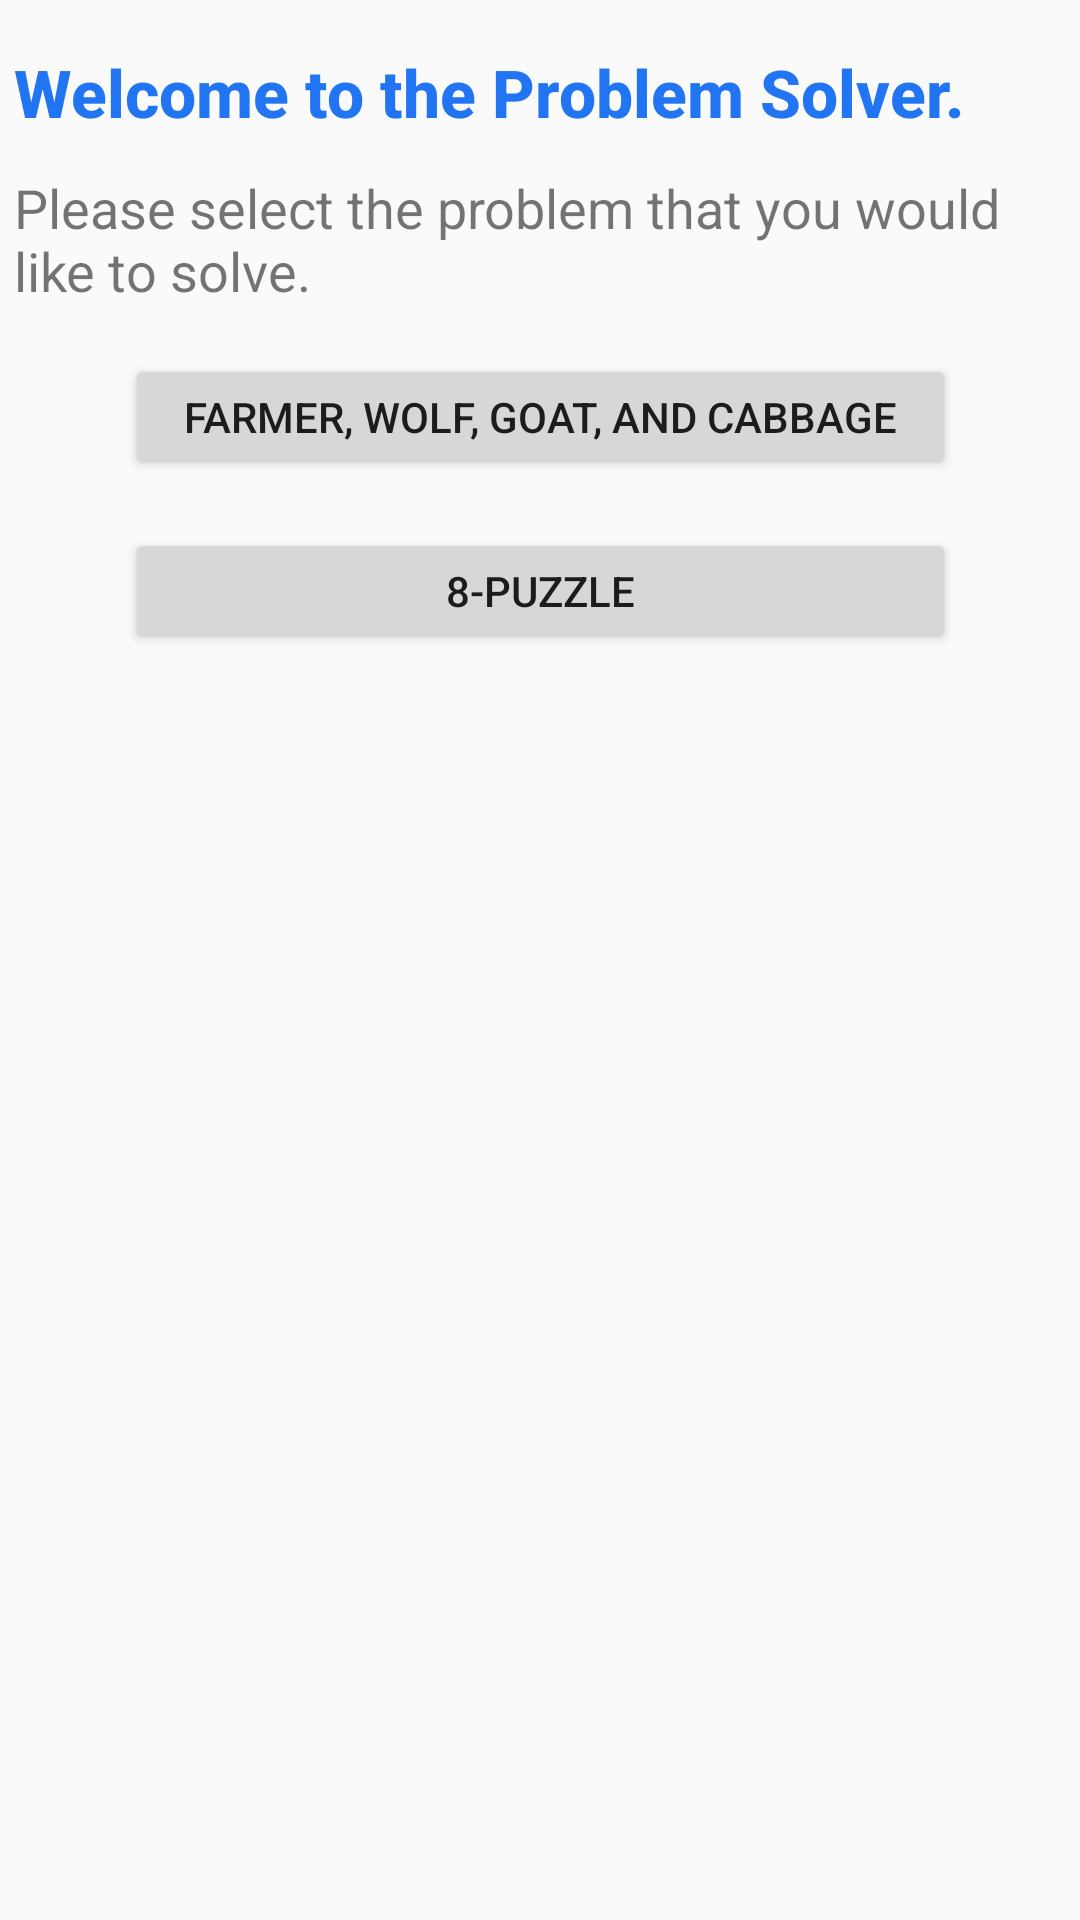

Here is an Android app screen rendered from its layout file. Give the layout XML and the strings, colors and styles it references.
<!-- AndroidManifest.xml: application theme AppTheme -->
<!-- res/layout/activity_main.xml -->
<?xml version="1.0" encoding="utf-8"?>
<android.support.constraint.ConstraintLayout xmlns:android="http://schemas.android.com/apk/res/android"
    xmlns:app="http://schemas.android.com/apk/res-auto"
    xmlns:tools="http://schemas.android.com/tools"
    android:layout_width="match_parent"
    android:layout_height="match_parent"
    tools:context=".MainActivity">

    <TextView
        android:id="@+id/textView"
        android:layout_width="351dp"
        android:layout_height="41dp"
        android:layout_marginStart="16dp"
        android:layout_marginTop="16dp"
        android:layout_marginEnd="16dp"
        android:fontFamily="sans-serif-medium"
        android:text="@string/intro_message"
        android:textColor="#2175F3"
        android:textSize="22sp"
        android:textStyle="bold"
        app:layout_constraintEnd_toEndOf="parent"
        app:layout_constraintStart_toStartOf="parent"
        app:layout_constraintTop_toTopOf="parent" />

    <Button
        android:id="@+id/button"
        style="@android:style/Widget.Material.Light.Button"
        android:layout_width="277dp"
        android:layout_height="42dp"
        android:layout_marginTop="16dp"
        android:onClick="openFarmerDescription"
        android:text="@string/farmer_button"
        app:layout_constraintEnd_toEndOf="parent"
        app:layout_constraintStart_toStartOf="parent"
        app:layout_constraintTop_toBottomOf="@+id/textView2" />

    <Button
        android:id="@+id/button2"
        android:layout_width="277dp"
        android:layout_height="42dp"
        android:layout_marginTop="16dp"
        android:onClick="openPuzzleDescription"
        android:text="@string/puzzle_button"
        app:layout_constraintEnd_toEndOf="parent"
        app:layout_constraintStart_toStartOf="parent"
        app:layout_constraintTop_toBottomOf="@+id/button" />

    <TextView
        android:id="@+id/textView2"
        android:layout_width="351dp"
        android:layout_height="45dp"
        android:text="@string/selection_message"
        android:textSize="18sp"
        app:layout_constraintEnd_toEndOf="parent"
        app:layout_constraintStart_toStartOf="parent"
        app:layout_constraintTop_toBottomOf="@+id/textView" />
</android.support.constraint.ConstraintLayout>
<!-- resources referenced by this layout -->
<resources>
  <string name="farmer_button">Farmer, Wolf, Goat, and Cabbage</string>
  <string name="intro_message">Welcome to the Problem Solver.</string>
  <string name="puzzle_button">8-Puzzle</string>
  <string name="selection_message">Please select the problem that you would like to solve.</string>
  <style name="AppTheme" parent="Theme.AppCompat.Light.DarkActionBar">
          
          <item name="colorPrimary">@color/colorPrimary</item>
          <item name="colorPrimaryDark">@color/colorPrimaryDark</item>
          <item name="colorAccent">@color/colorAccent</item>
      </style>
  <!-- not gathered from this repository: default colours our renderer supplied (Android Studio template values) -->
  <color name="colorPrimary">#FF6200EE</color>
  <color name="colorPrimaryDark">#FF3700B3</color>
  <color name="colorAccent">#FF03DAC5</color>
</resources>
